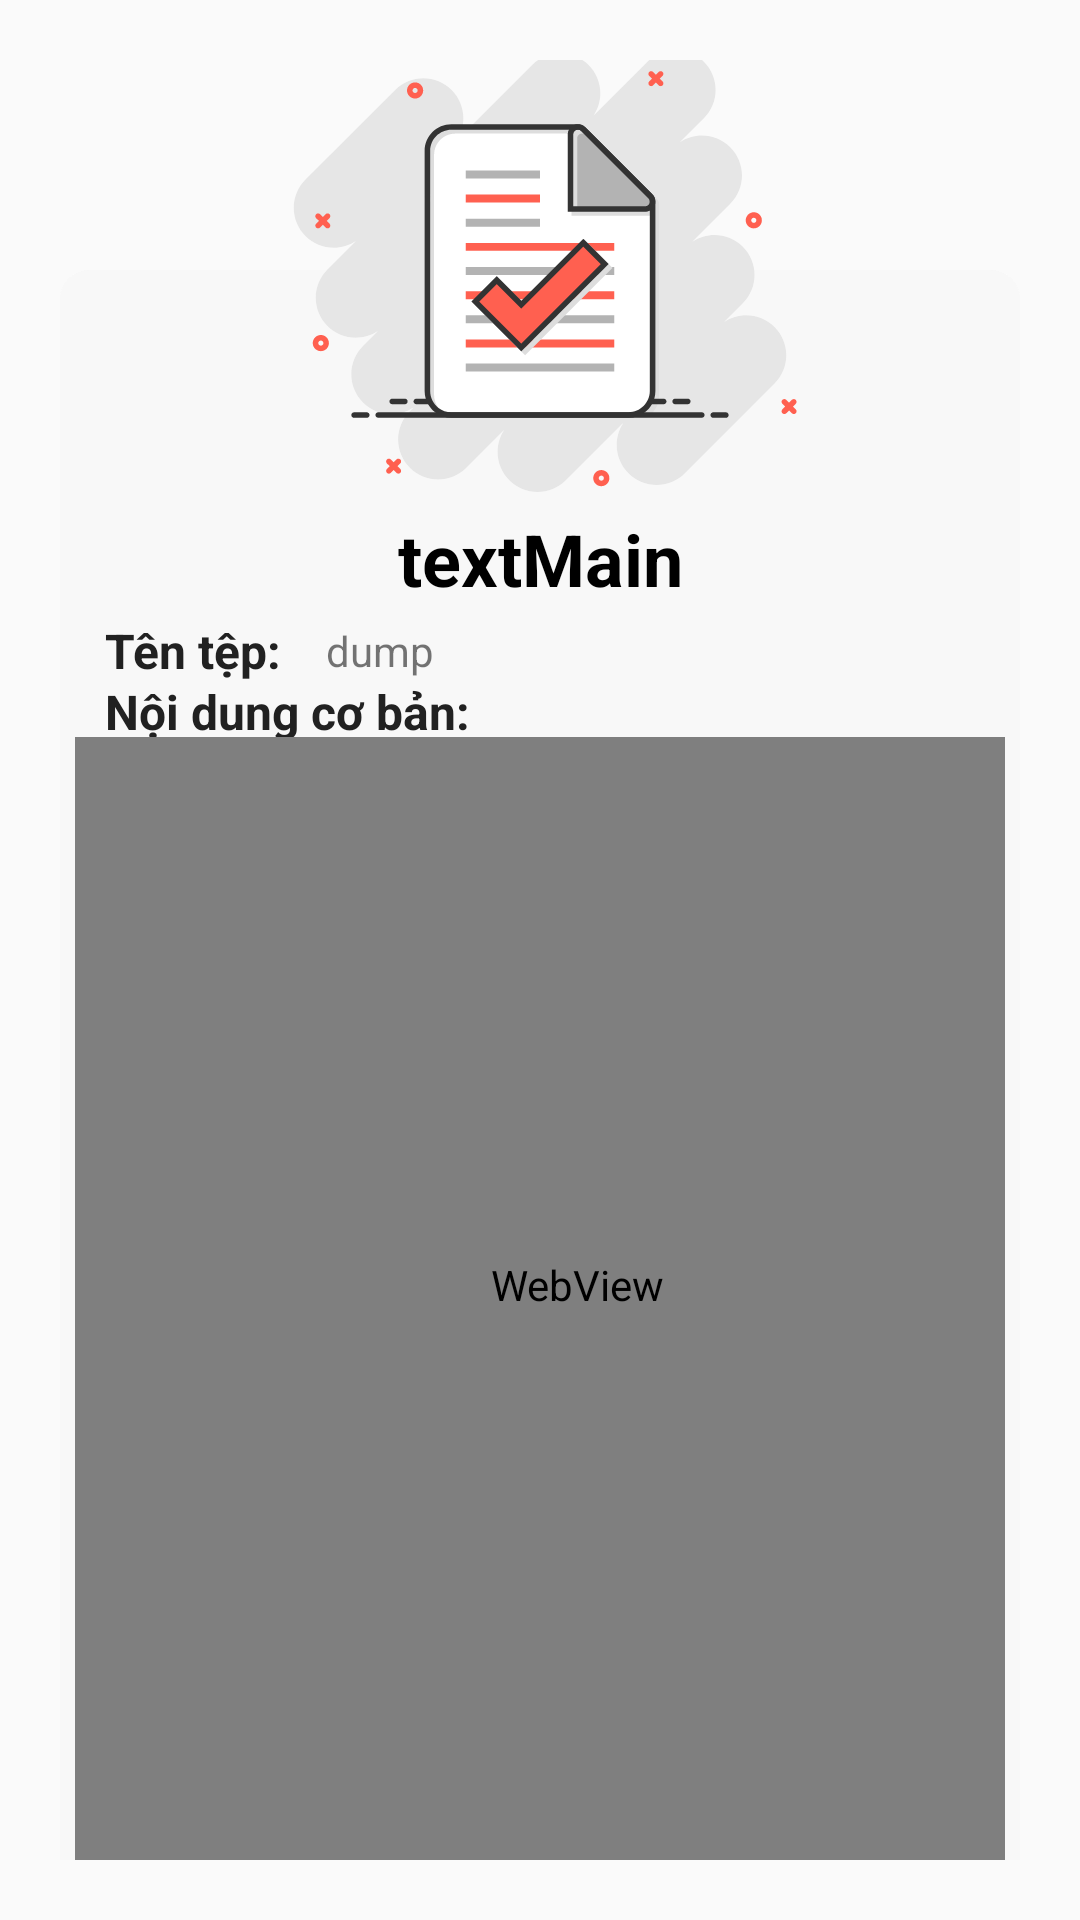

Produce the Android XML layout that renders to this screen, including the resource entries it uses.
<!-- AndroidManifest.xml: application theme Theme.MyApp1 -->
<!-- res/layout/popup_info_file_for_signer.xml -->
<?xml version="1.0" encoding="utf-8"?>
<androidx.constraintlayout.widget.ConstraintLayout xmlns:android="http://schemas.android.com/apk/res/android"
    xmlns:app="http://schemas.android.com/apk/res-auto"
    xmlns:tools="http://schemas.android.com/tools"
    android:id="@+id/layoutDialogContainer"
    android:layout_width="match_parent"
    android:layout_height="wrap_content"
    android:layout_margin="20dp"
    android:padding="20dp">


    <androidx.constraintlayout.widget.ConstraintLayout
        android:id="@+id/constraintLayout2"
        android:layout_width="match_parent"
        android:layout_height="wrap_content"
        android:layout_marginTop="70dp"
        android:background="@drawable/dialog_background"
        app:layout_constraintTop_toTopOf="parent"
        tools:layout_editor_absoluteX="20dp">

        <androidx.constraintlayout.widget.ConstraintLayout
            android:id="@+id/layoutDialog"
            android:layout_width="match_parent"
            android:layout_height="wrap_content"
            android:background="@drawable/dialog_background">


            <TextView
                android:id="@+id/textTitle"
                android:layout_width="match_parent"
                android:layout_height="80dp"
                android:background="@drawable/title_success_background"
                android:padding="10dp"
                android:textColor="@color/white"
                android:textSize="18sp"
                android:textStyle="bold"
                app:layout_constraintTop_toTopOf="parent" />

            <TextView
                android:id="@+id/textMain"
                android:layout_width="wrap_content"
                android:layout_height="wrap_content"
                android:layout_marginTop="0dp"
                android:text="textMain"
                android:textColor="@color/black"
                android:textSize="24dp"
                android:textStyle="bold"
                android:textAlignment="center"
                app:layout_constraintEnd_toEndOf="parent"
                app:layout_constraintStart_toStartOf="parent"

                app:layout_constraintTop_toBottomOf="@+id/textTitle" />


            <TextView
                android:id="@+id/textMessage"
                android:layout_width="wrap_content"
                android:layout_height="wrap_content"
                android:layout_marginTop="15dp"
                android:layout_marginBottom="10dp"
                android:paddingLeft="15dp"
                android:text="Tên tệp:"
                android:textColor="@color/colorTextPrimary"
                android:textSize="16sp"
                android:textStyle="bold"
                app:layout_constraintBottom_toTopOf="@id/infoFile"
                app:layout_constraintTop_toBottomOf="@+id/textMain" />

            <TextView
                android:id="@+id/name_file"
                android:layout_width="0dp"
                android:layout_height="wrap_content"
                android:layout_marginEnd="15dp"
                android:paddingLeft="15dp"
                android:text="dump"
                app:layout_constraintBottom_toBottomOf="@+id/textMessage"
                app:layout_constraintEnd_toEndOf="@+id/layoutDialog"
                app:layout_constraintStart_toEndOf="@+id/textMessage"
                app:layout_constraintTop_toTopOf="@+id/textMessage" />


            <TextView
                android:id="@+id/infoFile"
                android:layout_width="wrap_content"
                android:layout_height="wrap_content"
                android:paddingLeft="15dp"
                android:text="Nội dung cơ bản:"
                android:textColor="@color/colorTextPrimary"
                android:textSize="16sp"
                android:textStyle="bold"

                app:layout_constraintTop_toBottomOf="@+id/name_file"
                tools:layout_editor_absoluteX="0dp" />

            <WebView
                android:id="@+id/textDumpInfo"
                android:layout_width="0dp"
                android:layout_height="375dp"
                android:layout_marginStart="5dp"
                android:layout_marginTop="5dp"
                android:layout_marginEnd="5dp"
                android:layout_marginBottom="5dp"
                android:paddingLeft="25dp"
                android:paddingBottom="10dp"
                android:text="dump"
                app:layout_constraintBottom_creator="@+id/infoFile"
                app:layout_constraintBottom_toTopOf="@+id/timeDumpGiao"
                app:layout_constraintEnd_toEndOf="parent"
                app:layout_constraintStart_toStartOf="parent"
                app:layout_constraintTop_toBottomOf="@+id/infoFile" />

            <TextView
                android:id="@+id/timeDumpGiao"
                android:layout_width="wrap_content"
                android:layout_height="wrap_content"
                android:text="Thời gian giao:"
                android:paddingLeft="15dp"
                android:layout_marginTop="10dp"
                android:textColor="@color/colorTextPrimary"
                android:textSize="16sp"
                android:textStyle="bold"
                app:layout_constraintTop_toBottomOf="@+id/textDumpInfo"
                app:layout_constraintBottom_creator="@+id/textDumpInfo"

                app:layout_constraintBottom_toBottomOf="parent"
                android:layout_marginBottom="40dp"
                />

            <TextView
                android:id="@+id/date_file"
                android:layout_width="0dp"
                android:layout_height="wrap_content"
                android:layout_marginEnd="10dp"
                android:paddingLeft="10dp"
                android:text="dump"
                app:layout_constraintBottom_toBottomOf="@+id/timeDumpGiao"
                app:layout_constraintEnd_toStartOf="@+id/ivInfo"
                app:layout_constraintStart_toEndOf="@+id/timeDumpGiao"
                app:layout_constraintTop_toTopOf="@+id/timeDumpGiao" />

            <ImageView
                android:id="@+id/ivInfo"
                android:layout_width="wrap_content"
                android:layout_height="wrap_content"
                android:paddingRight="5dp"
                app:layout_constraintBottom_toBottomOf="@+id/timeDumpGiao"
                app:layout_constraintEnd_toEndOf="parent"
                app:layout_constraintTop_toTopOf="@+id/timeDumpGiao"
                android:visibility="gone"

                app:srcCompat="@drawable/baseline_info_24" />

        </androidx.constraintlayout.widget.ConstraintLayout>

    </androidx.constraintlayout.widget.ConstraintLayout>

    <ImageView
        android:id="@+id/animationSuccess"
        android:layout_width="200dp"
        android:layout_height="200dp"
        android:src="@drawable/check_document"
        app:layout_constraintBottom_toTopOf="@+id/constraintLayout2"
        app:layout_constraintEnd_toEndOf="@+id/constraintLayout2"
        app:layout_constraintStart_toStartOf="@+id/constraintLayout2"
        app:layout_constraintTop_toTopOf="@+id/constraintLayout2" />

    <Button
        android:id="@+id/buttonNo"
        android:layout_width="0dp"
        android:layout_height="45dp"
        android:layout_marginStart="40dp"
        android:layout_marginEnd="10dp"
        android:paddingRight="5dp"
        android:paddingLeft="5dp"
        android:textStyle="bold"
        android:background="@drawable/button_netural_bg"
        android:textColor="@color/white"
        android:textSize="16sp"
        app:layout_constraintBottom_toBottomOf="@id/constraintLayout2"
        app:layout_constraintEnd_toStartOf="@id/buttonAction"
        app:layout_constraintStart_toStartOf="parent"
        app:layout_constraintTop_toBottomOf="@id/constraintLayout2"/>

    <Button
    android:id="@+id/buttonAction"
    android:layout_width="0dp"
    android:layout_height="45dp"
    android:layout_marginStart="10dp"
    android:layout_marginEnd="40dp"
    android:paddingRight="5dp"
    android:paddingLeft="5dp"
    android:textStyle="bold"
    android:background="@drawable/button_error_bg"
    android:textColor="@color/white"
    android:textSize="16sp"
    app:layout_constraintBottom_toBottomOf="@id/constraintLayout2"
    app:layout_constraintEnd_toEndOf="parent"
    app:layout_constraintStart_toEndOf="@id/buttonNo"
    app:layout_constraintTop_toBottomOf="@id/constraintLayout2"/>


</androidx.constraintlayout.widget.ConstraintLayout>
<!-- resources referenced by this layout -->
<resources>
  <color name="black">#FF000000</color>
  <color name="colorTextPrimary">#212121</color>
  <color name="white">#FFFFFFFF</color>
  <!-- drawable button_error_bg (drawable) -->
  <?xml version="1.0" encoding="utf-8"?>
  <shape xmlns:android="http://schemas.android.com/apk/res/android"
      android:shape="rectangle">
      <solid android:color="@color/colorError"></solid>
      <corners android:radius="20dp"></corners>
  </shape>
  <!-- drawable button_netural_bg (drawable) -->
  <?xml version="1.0" encoding="utf-8"?>
  <shape xmlns:android="http://schemas.android.com/apk/res/android"
      android:shape="rectangle">
      <solid android:color="@color/colorNeutral"></solid>
      <corners android:radius="20dp"></corners>
  </shape>
  <!-- drawable check_document: vector/xml drawable (drawable, 17631 chars, omitted) -->
  <!-- drawable dialog_background (drawable) -->
  <?xml version="1.0" encoding="utf-8"?>
  <shape xmlns:android="http://schemas.android.com/apk/res/android"
      android:shape="rectangle">
      <solid android:color="#F8F8F8"></solid>
      <corners android:radius="10dp"></corners>
  </shape>
  <!-- drawable title_success_background (drawable) -->
  <?xml version="1.0" encoding="utf-8"?>
  <shape xmlns:android="http://schemas.android.com/apk/res/android"
      android:shape="rectangle">
      <solid android:color="#F8F8F8"></solid>
      <corners android:topLeftRadius="10dp"
          android:topRightRadius="10dp"></corners>
  
  </shape>
  <style name="Theme.MyApp1" parent="Theme.MaterialComponents.Light.NoActionBar.Bridge">
          
          <item name="colorPrimary">@color/purple_500</item>
          <item name="colorPrimaryVariant">@color/purple_700</item>
          <item name="colorOnPrimary">@color/white</item>
          
          <item name="colorSecondary">@color/teal_200</item>
          <item name="colorSecondaryVariant">@color/teal_700</item>
          <item name="colorOnSecondary">@color/black</item>
          
          <item name="android:statusBarColor">?attr/colorPrimaryVariant</item>
          
      </style>
  <color name="colorError">#EE2F2A</color>
  <color name="colorNeutral">#808080</color>
  <color name="purple_500">#FF6200EE</color>
  <color name="purple_700">#FF3700B3</color>
  <color name="teal_200">#FF03DAC5</color>
  <color name="teal_700">#FF018786</color>
</resources>
